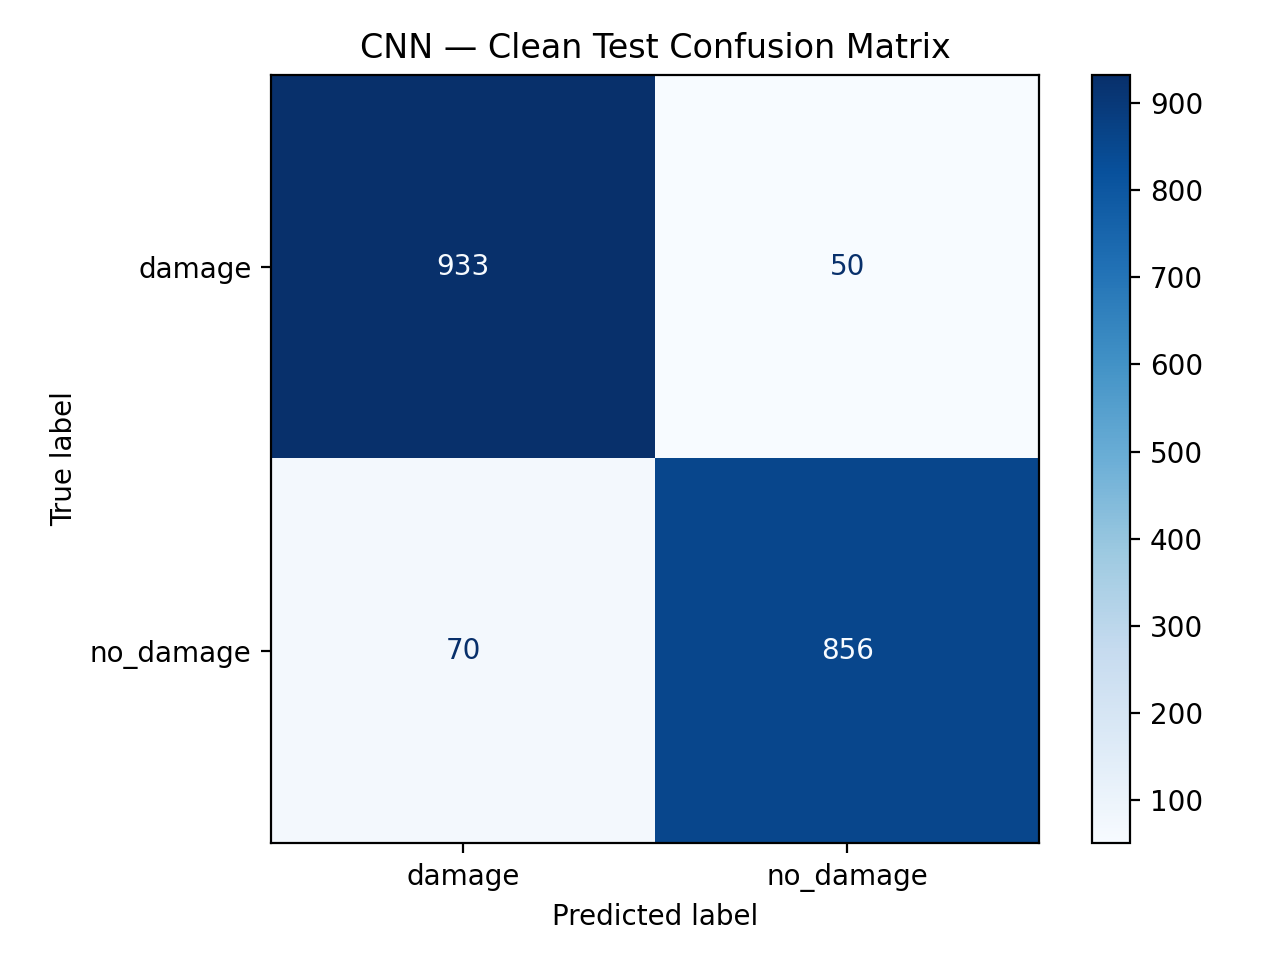

The file beside this chart, header and first rows:
933, 50
70, 856
